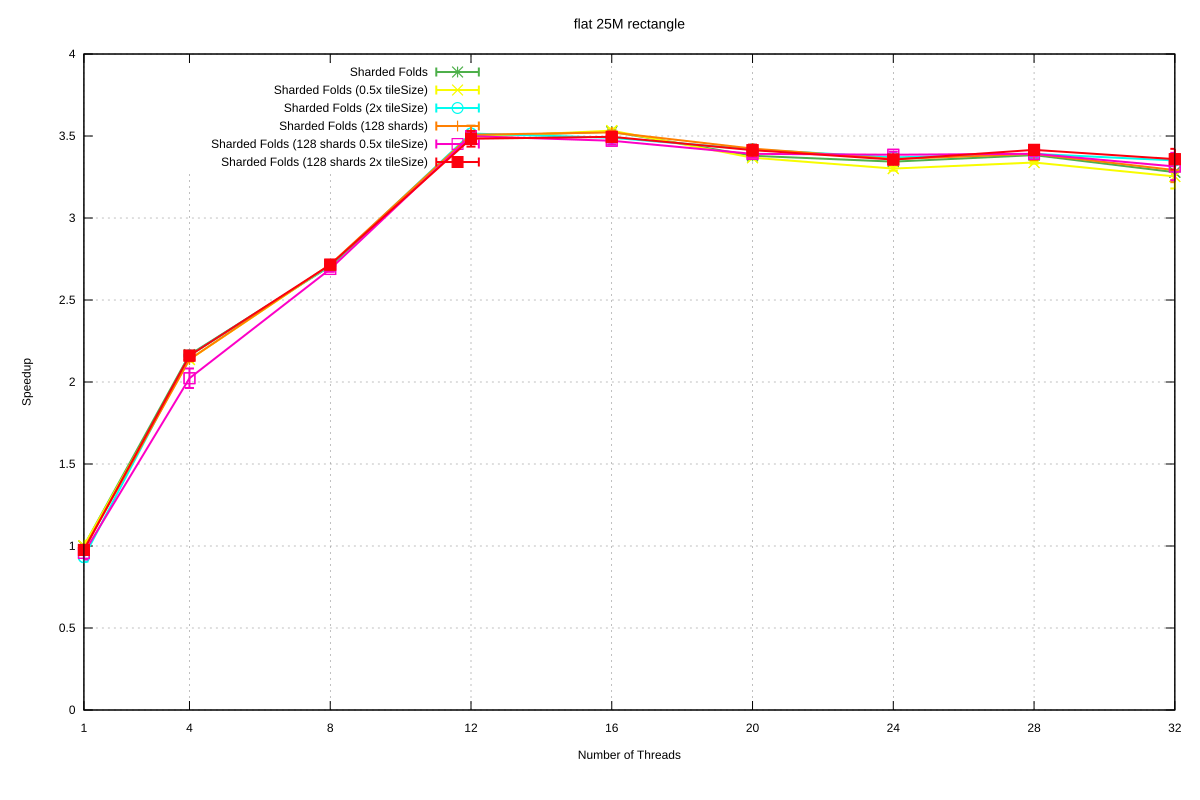

Values plotted in this chart, from the file beside it:
Name, Mean, MeanLB, MeanUB, Stddev, StddevLB, StddevUB, scheduler, threads
flat/25M_rectangle, 0.895, 0.8707, 0.9047, 1.689563681857957e-2, 3.991900477558374e-3, 2.243439511487403e-2, Sharded Folds, 1
flat/25M_rectangle, 0.4131, 0.4098, 0.4163, 4.069280647646176e-3, 1.3609002344310284e-3, 5.570241817126667e-3, Sharded Folds, 4
flat/25M_rectangle, 0.3307, 0.3302, 0.3315, 7.996222010582706e-4, 3.2383287476817275e-4, 1.064578502313707e-3, Sharded Folds, 8
flat/25M_rectangle, 0.2559, 0.2553, 0.2564, 7.958987872268391e-4, 5.636309656813021e-4, 9.188352936405123e-4, Sharded Folds, 12
flat/25M_rectangle, 0.2538, 0.2527, 0.2551, 1.570675104504114e-3, 1.2056835600065536e-3, 1.782789924946345e-3, Sharded Folds, 16
flat/25M_rectangle, 0.2648, 0.2642, 0.2655, 8.651363678680512e-4, 5.279434322545114e-4, 1.1382936185643036e-3, Sharded Folds, 20
flat/25M_rectangle, 0.2677, 0.2668, 0.2687, 1.223914307493006e-3, 8.515018935321043e-4, 1.5961992845617099e-3, Sharded Folds, 24
flat/25M_rectangle, 0.2645, 0.2636, 0.265, 9.266761795454219e-4, 3.172843874552293e-4, 1.346536999617165e-3, Sharded Folds, 28
flat/25M_rectangle, 0.2729, 0.2703, 0.2789, 4.809896466450532e-3, 1.0658108502047173e-3, 6.431818132451618e-3, Sharded Folds, 32
flat/25M_rectangle, 0.8937, 0.8649, 0.9202, 3.574623400872321e-2, 1.6011359868571162e-2, 4.255520628013958e-2, Sharded Folds (0.5x tileSize), 1
flat/25M_rectangle, 0.4187, 0.416, 0.4207, 2.7088938765642925e-3, 1.4212762471288443e-3, 3.444380805052907e-3, Sharded Folds (0.5x tileSize), 4
flat/25M_rectangle, 0.3298, 0.3296, 0.3302, 3.470343480906365e-4, 8.037922191892399e-5, 4.6329827125951307e-4, Sharded Folds (0.5x tileSize), 8
flat/25M_rectangle, 0.2563, 0.2551, 0.2574, 1.5340344633511468e-3, 1.1522185903717335e-3, 1.724012661977578e-3, Sharded Folds (0.5x tileSize), 12
flat/25M_rectangle, 0.2533, 0.2525, 0.2542, 1.1908717349267193e-3, 9.742745531245797e-4, 1.323460041929192e-3, Sharded Folds (0.5x tileSize), 16
flat/25M_rectangle, 0.2658, 0.2652, 0.2667, 8.260429437229221e-4, 2.9723002890858624e-4, 1.1547555336884454e-3, Sharded Folds (0.5x tileSize), 20
flat/25M_rectangle, 0.2711, 0.2703, 0.2724, 1.362383924452716e-3, 2.847626504699041e-4, 1.9224191515516459e-3, Sharded Folds (0.5x tileSize), 24
flat/25M_rectangle, 0.2681, 0.2674, 0.2686, 7.406263244340793e-4, 3.40986414263145e-4, 1.0520330989761274e-3, Sharded Folds (0.5x tileSize), 28
flat/25M_rectangle, 0.2751, 0.2718, 0.2845, 6.900739798054193e-3, 1.025765103451249e-3, 8.988294620343354e-3, Sharded Folds (0.5x tileSize), 32
flat/25M_rectangle, 0.9607, 0.9316, 0.9872, 3.136461461913811e-2, 2.379227751094563e-2, 3.7163353029636435e-2, Sharded Folds (2x tileSize), 1
flat/25M_rectangle, 0.4141, 0.412, 0.4158, 2.1374039878647635e-3, 9.210510179400444e-4, 2.8290332901107886e-3, Sharded Folds (2x tileSize), 4
flat/25M_rectangle, 0.3303, 0.3295, 0.3308, 8.306698860063679e-4, 5.879841823747782e-4, 1.043825317247367e-3, Sharded Folds (2x tileSize), 8
flat/25M_rectangle, 0.2546, 0.2539, 0.2552, 8.495451821600561e-4, 5.123410333625071e-4, 1.2971260549893991e-3, Sharded Folds (2x tileSize), 12
flat/25M_rectangle, 0.2565, 0.2546, 0.2609, 3.5765970574755924e-3, 4.231543287968719e-4, 4.644480864159094e-3, Sharded Folds (2x tileSize), 16
flat/25M_rectangle, 0.2618, 0.2612, 0.2622, 5.981350071297899e-4, 3.0275577498276837e-4, 8.334000751684585e-4, Sharded Folds (2x tileSize), 20
flat/25M_rectangle, 0.2656, 0.2648, 0.2663, 1.0159160241640485e-3, 7.627910170705139e-4, 1.2440107178124215e-3, Sharded Folds (2x tileSize), 24
flat/25M_rectangle, 0.2639, 0.263, 0.2658, 1.6035598552427987e-3, 4.4265852785843975e-4, 2.256895549436985e-3, Sharded Folds (2x tileSize), 28
flat/25M_rectangle, 0.2671, 0.2665, 0.2677, 7.970011781167527e-4, 4.7507288034916856e-4, 1.0435857712901653e-3, Sharded Folds (2x tileSize), 32
flat/25M_rectangle, 0.9119, 0.8799, 0.9252, 2.275954198337857e-2, 6.851233309134841e-3, 3.0884074247780592e-2, Sharded Folds (128 shards), 1
flat/25M_rectangle, 0.4187, 0.4171, 0.4214, 2.5758288376298458e-3, 8.267736732116369e-5, 3.1611537720779895e-3, Sharded Folds (128 shards), 4
flat/25M_rectangle, 0.3294, 0.329, 0.3298, 4.8094053849160717e-4, 3.666059864937292e-4, 5.671587206672634e-4, Sharded Folds (128 shards), 8
flat/25M_rectangle, 0.2552, 0.253, 0.2612, 4.467356668675772e-3, 5.159622908283163e-4, 5.879372410172803e-3, Sharded Folds (128 shards), 12
flat/25M_rectangle, 0.2541, 0.2534, 0.255, 9.87786605043924e-4, 5.37461130979231e-4, 1.3671330549141862e-3, Sharded Folds (128 shards), 16
flat/25M_rectangle, 0.2614, 0.2602, 0.2631, 1.8344168992639202e-3, 1.0148566718901925e-3, 2.414064681980895e-3, Sharded Folds (128 shards), 20
flat/25M_rectangle, 0.2664, 0.2653, 0.2673, 1.2442521250656357e-3, 7.706530900413901e-4, 1.7980495023235676e-3, Sharded Folds (128 shards), 24
flat/25M_rectangle, 0.2639, 0.2616, 0.2676, 3.666372619868355e-3, 1.2768577486915538e-3, 4.959067040948775e-3, Sharded Folds (128 shards), 28
flat/25M_rectangle, 0.2719, 0.2667, 0.2789, 7.760435309479712e-3, 3.9498327356159504e-3, 9.886512587250672e-3, Sharded Folds (128 shards), 32
flat/25M_rectangle, 0.9347, 0.8999, 0.9783, 4.884481653743028e-2, 3.951117444696638e-3, 6.169416178342564e-2, Sharded Folds (128 shards 0.5x tileSize), 1
flat/25M_rectangle, 0.4424, 0.4242, 0.4495, 1.2479775836163965e-2, 3.0125506822429246e-3, 1.635138564308255e-2, Sharded Folds (128 shards 0.5x tileSize), 4
flat/25M_rectangle, 0.3328, 0.331, 0.3352, 2.3411455410182066e-3, 1.0774236540245076e-3, 3.2499459459006098e-3, Sharded Folds (128 shards 0.5x tileSize), 8
flat/25M_rectangle, 0.2558, 0.2544, 0.2583, 2.6137092165640194e-3, 4.605290527273545e-4, 3.460379420395794e-3, Sharded Folds (128 shards 0.5x tileSize), 12
flat/25M_rectangle, 0.2579, 0.2559, 0.259, 2.016776068780504e-3, 1.0408576250089381e-3, 3.081049436317505e-3, Sharded Folds (128 shards 0.5x tileSize), 16
flat/25M_rectangle, 0.2639, 0.2626, 0.2662, 2.3190191109384918e-3, 6.04844437382999e-4, 3.233483761419693e-3, Sharded Folds (128 shards 0.5x tileSize), 20
flat/25M_rectangle, 0.2643, 0.263, 0.266, 1.8560520949266047e-3, 9.98653628714321e-4, 2.608218312623368e-3, Sharded Folds (128 shards 0.5x tileSize), 24
flat/25M_rectangle, 0.2639, 0.2626, 0.2652, 1.6233604447084297e-3, 1.0691810921698156e-3, 1.9046807802231816e-3, Sharded Folds (128 shards 0.5x tileSize), 28
flat/25M_rectangle, 0.2701, 0.2663, 0.2802, 7.588456612658943e-3, 5.938166646095181e-4, 9.693063413522336e-3, Sharded Folds (128 shards 0.5x tileSize), 32
flat/25M_rectangle, 0.917, 0.9, 0.9324, 1.7951189888476306e-2, 1.548163857533443e-2, 1.998488856896718e-2, Sharded Folds (128 shards 2x tileSize), 1
flat/25M_rectangle, 0.4142, 0.4123, 0.4153, 1.8303628012980254e-3, 8.165882900357246e-4, 2.3105045454931174e-3, Sharded Folds (128 shards 2x tileSize), 4
flat/25M_rectangle, 0.3296, 0.329, 0.3306, 9.310138311640727e-4, 4.041236287098851e-4, 1.2240364821955831e-3, Sharded Folds (128 shards 2x tileSize), 8
flat/25M_rectangle, 0.2569, 0.255, 0.2622, 3.921264245231655e-3, 2.4991853412108115e-4, 5.071144044551768e-3, Sharded Folds (128 shards 2x tileSize), 12
flat/25M_rectangle, 0.2561, 0.2552, 0.2575, 1.4400462659077398e-3, 7.197186559304557e-4, 2.188450240202009e-3, Sharded Folds (128 shards 2x tileSize), 16
flat/25M_rectangle, 0.2622, 0.2607, 0.266, 2.882817978771766e-3, 3.309905918727025e-4, 3.814698463454834e-3, Sharded Folds (128 shards 2x tileSize), 20
flat/25M_rectangle, 0.2667, 0.2655, 0.2677, 1.517480911730997e-3, 1.0000665018542981e-3, 1.9628978613663293e-3, Sharded Folds (128 shards 2x tileSize), 24
flat/25M_rectangle, 0.262, 0.2605, 0.2639, 2.1466032404554775e-3, 9.675292662996164e-4, 3.2175837454793284e-3, Sharded Folds (128 shards 2x tileSize), 28
flat/25M_rectangle, 0.2665, 0.2634, 0.2735, 5.9281558118780935e-3, 1.6436428740799801e-3, 8.215334703939734e-3, Sharded Folds (128 shards 2x tileSize), 32
